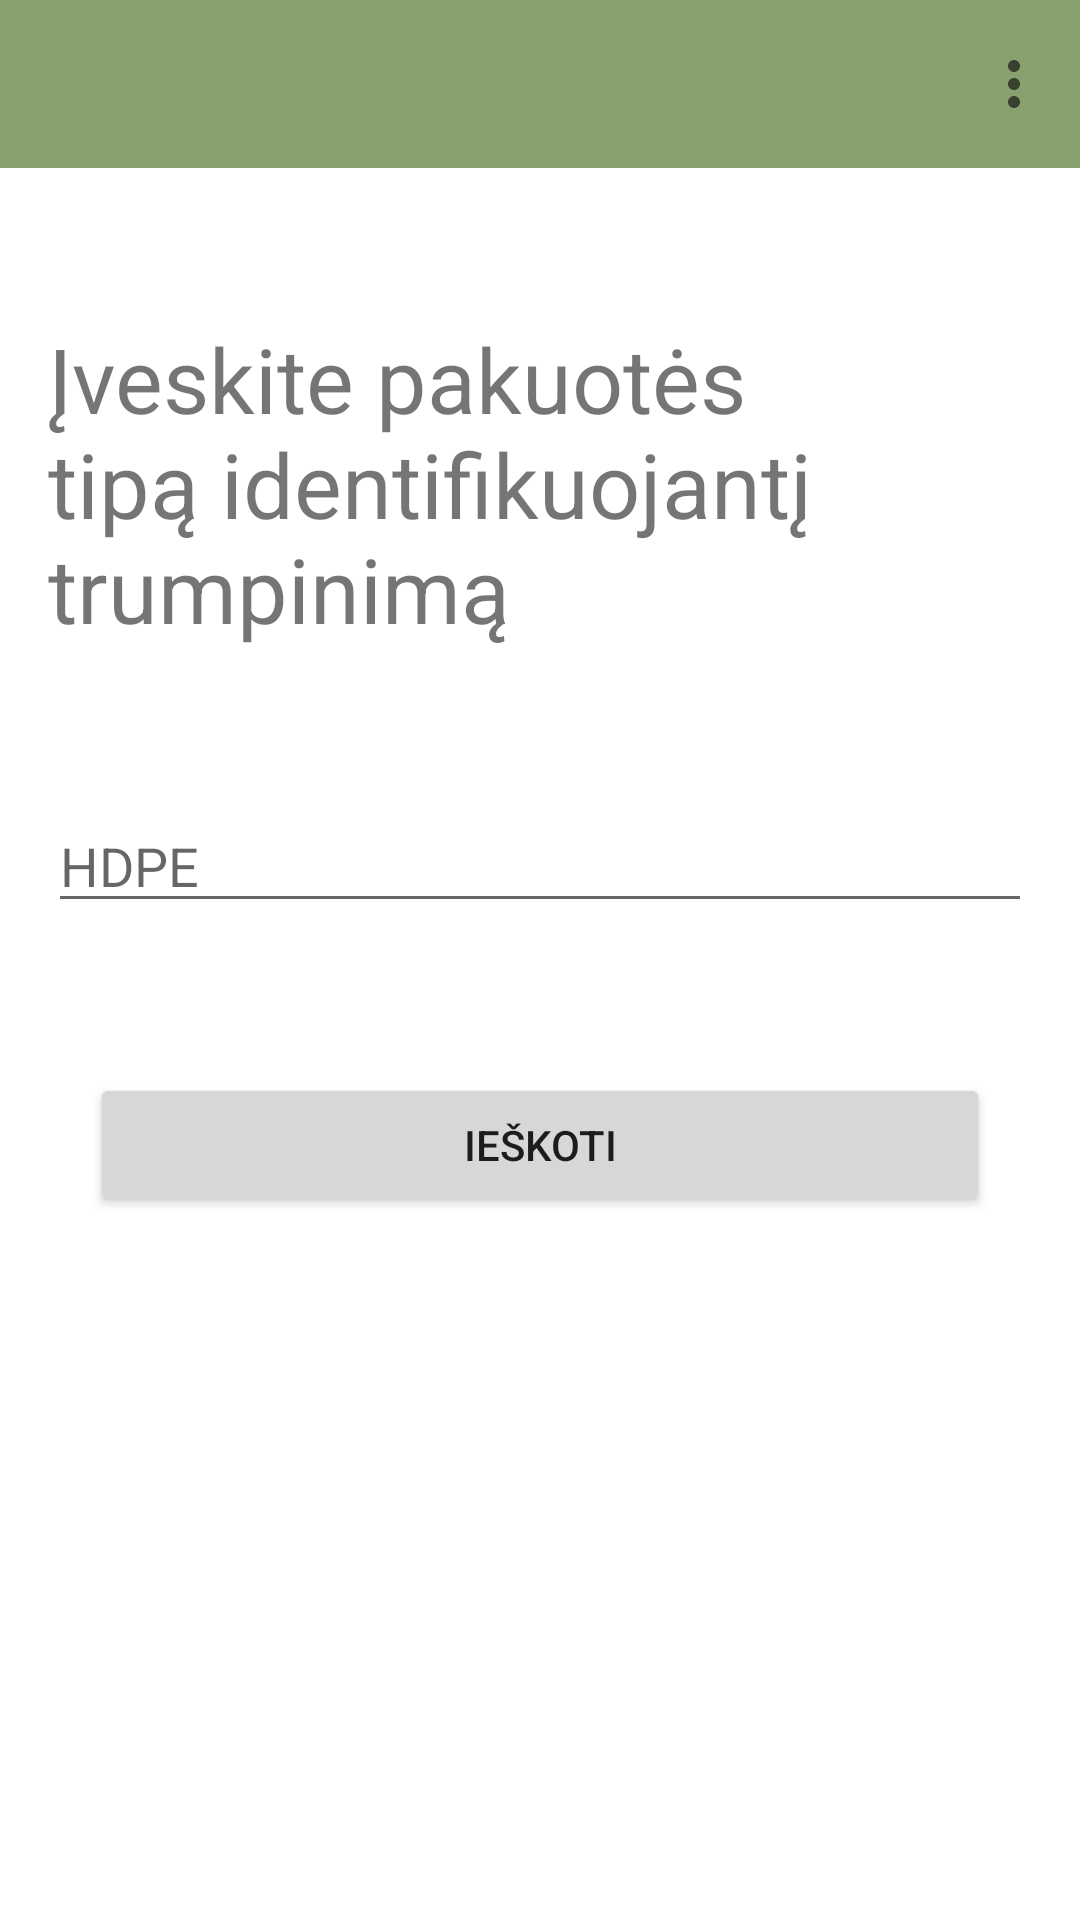

Produce the Android XML layout that renders to this screen, including the resource entries it uses.
<!-- AndroidManifest.xml: application theme Theme.Rusiuoki -->
<!-- res/layout/activity_tras_type_cut_content.xml -->
<?xml version="1.0" encoding="utf-8"?>
<RelativeLayout xmlns:android="http://schemas.android.com/apk/res/android"
    xmlns:app="http://schemas.android.com/apk/res-auto"
    xmlns:tools="http://schemas.android.com/tools"
    android:layout_width="match_parent"
    android:layout_height="match_parent"
    tools:context=".TrasTypeCutContent">

    <com.google.android.material.appbar.AppBarLayout
        android:layout_width="match_parent"
        android:layout_height="wrap_content"
        android:id="@+id/appBar">

        <com.google.android.material.appbar.MaterialToolbar
            android:layout_width="match_parent"
            android:layout_height="wrap_content"
            android:id="@+id/topAppBar"
            app:menu="@menu/notloged_menu"
            >

        </com.google.android.material.appbar.MaterialToolbar>

    </com.google.android.material.appbar.AppBarLayout>

    <TextView
        android:id="@+id/textView2"
        android:layout_width="match_parent"
        android:layout_height="wrap_content"
        android:layout_below="@id/appBar"
        android:layout_marginLeft="16dp"
        android:layout_marginTop="50dp"
        android:layout_marginRight="16dp"
        android:text="Įveskite pakuotės tipą identifikuojantį trumpinimą"
        android:textSize="30dp" />

    <EditText

        android:id="@+id/editContentTrashTypeCut"
        android:layout_width="match_parent"
        android:layout_height="wrap_content"
        android:layout_below="@id/textView2"
        android:layout_marginLeft="16dp"
        android:layout_marginTop="50dp"
        android:layout_marginRight="16dp"
        android:hint="HDPE" />


    <Button
        android:id="@+id/buttonContentSaveTrashCutInfo"
        android:layout_width="match_parent"
        android:layout_height="wrap_content"
        android:layout_below="@id/editContentTrashTypeCut"
        android:layout_marginLeft="30dp"
        android:layout_marginTop="50dp"
        android:layout_marginRight="30dp"
        android:text="Ieškoti" />

    <ProgressBar
        android:id="@+id/progressBarContent"
        style="?android:attr/progressBarStyle"
        android:layout_width="60dp"
        android:layout_height="60dp"
        android:visibility="gone"
        android:layout_centerInParent="true"

        android:layout_below="@id/editContentTrashTypeCut"
        />

</RelativeLayout>
<!-- resources referenced by this layout -->
<resources>
  <style name="Theme.Rusiuoki" parent="Theme.MaterialComponents.DayNight.NoActionBar">
          
          <item name="colorPrimary">#88A16F</item>
          <item name="colorPrimaryVariant">#88A16F</item>
          <item name="colorOnPrimary">@color/white</item>
          
          <item name="colorSecondary">@color/teal_200</item>
          <item name="colorSecondaryVariant">@color/teal_700</item>
          <item name="colorOnSecondary">@color/black</item>
          
          <item name="android:statusBarColor" tools:targetApi="l">?attr/colorPrimaryVariant</item>
          
      </style>
  <!-- not gathered from this repository: default colours our renderer supplied (Android Studio template values) -->
  <color name="teal_200">#FF03DAC5</color>
  <color name="teal_700">#FF018786</color>
  <color name="black">#FF000000</color>
  <color name="white">#FFFFFFFF</color>
</resources>
